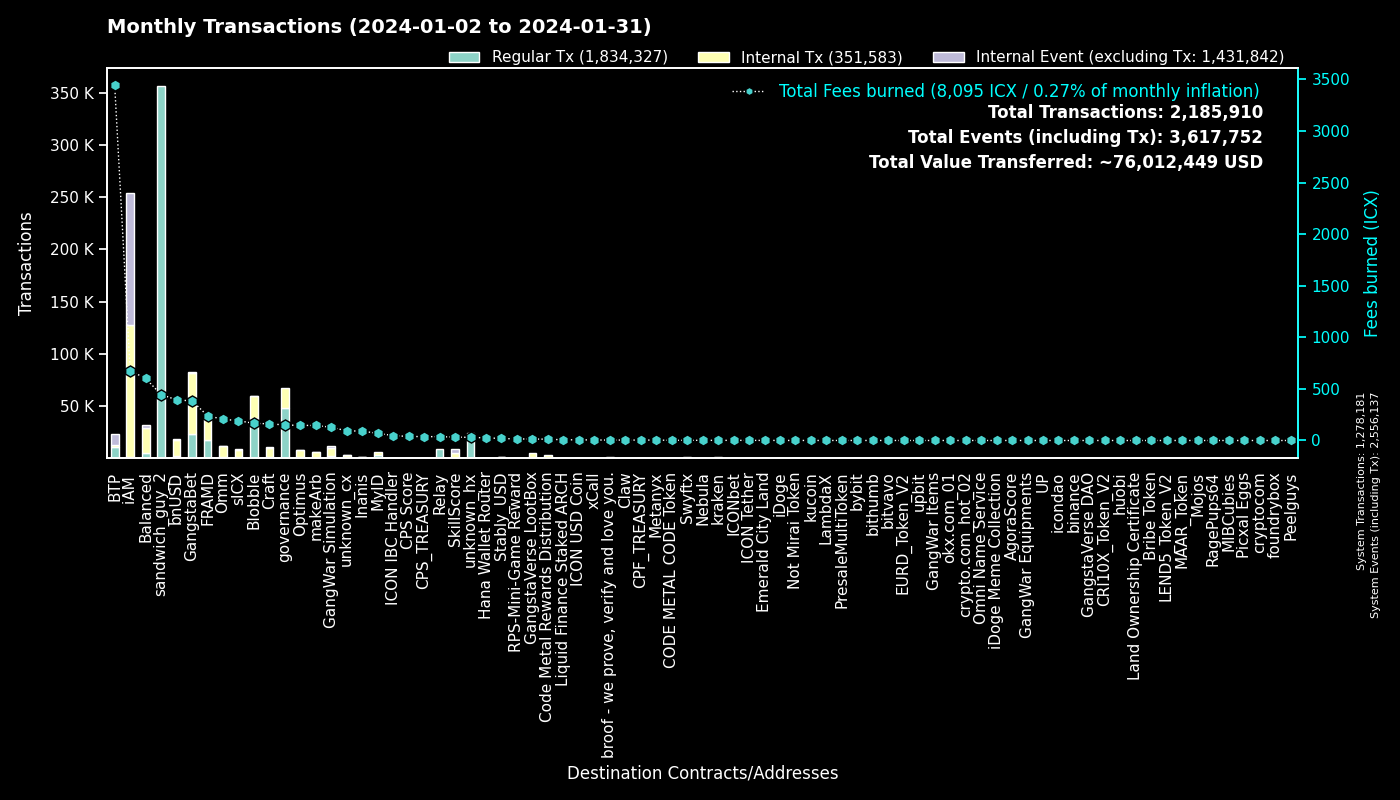

Values plotted in this chart, from the file beside it:
to, Fees burned, Regular Tx, to_def, Internal Tx, Internal Event (excluding Tx), group
0, 0.0, 1277928, System, 253, 1277956, System
hx515dff2d6210e74b0ad595aa02fe6d2ef042b0…, 445.3, 356210, sandwich_guy_2, 0, 0, sandwich_guy_2
cx00000000000000000000000000000000000000…, 150.3, 48252, governance, 18555, 0, governance
cxf14dea1cff7ceb29a46e6d04533a08f84441e4…, 91.35, 20125, Blobble Stake Token, 20854, 28, Blobble
cxf2ca3b655a782f39227934d37ff3b77f9b1ebc…, 74.44, 18322, Blobble, 0, 0, Blobble
cx2aa9b28a657e3121b75d3d4fe65e569398645d…, 209.7, 17087, FRAMD Token, 15894, 363, FRAMD
cxee7a00755a757e3c519a0616456030e33dc9d4…, 3395, 10901, BTP_2, 0, 10909, BTP
cx28b2ec885b50c8a93da752f2d0467a67127a70…, 176.7, 9654, CROWN, 22875, 286, GangstaBet
cxca5faa5a71d986a2e84dd7e6f5ff791d29901e…, 36.89, 9142, Relay_4, 0, 0, Relay
cxb6be11a27f21ad82c7475aa215e3635fafd7f1…, 115.2, 7050, gangstabet_game, 26709, 0, GangstaBet
cxe5c2c460364acc5f8c1d5ca925930043d8d9c9…, 28.54, 6090, GangstaBet Crown, 6276, 0, GangstaBet
cx5a0af85407c69945eb318d4ac18e9e84218416…, 128.2, 2417, GangWar Simulation, 7084, 1828, GangWar Simulation
cx88fd7df7ddff82f7cc735c871dc519838cb235…, 394.2, 1969, bnUSD, 15129, 1281, bnUSD
cxba62bb61baf8dd8b6a04633fe33806547785a0…, 59.35, 1928, MyID_3, 1915, 0, MyID
hxb568381d35d3e7a6383200e8a0d30310af20b9…, 1.906, 1525, Swyftx, 0, 0, Swyftx
cx14002628a4599380f391f708843044bc93dce2…, 668.3, 1364, iAM Div, 126216, 126329, iAM
cx69bcdf1753472c1444188ec3f5188657e30c83…, 4.115, 1283, broof - we prove, verify and love you., 0, 0, broof - we prove, verify and love you.
cx2609b924e33ef00b648a409245c7ea394c4678…, 192, 1271, sICX, 6994, 360, sICX
cx66d4d90f5f113eba575bf793570135f9b10cec…, 90.61, 1149, balanced_loans, 2988, 856, Balanced
hx68646780e14ee9097085f7280ab137c3633b4b…, 1.367, 1094, kraken_hot, 0, 0, kraken
cx694e8c9f1a05c8c3719f30d46b97697960e428…, 10.1, 1072, MyID_2, 1072, 0, MyID
cxd17316e24ee40f2ef8ed6f3a497311db1b3520…, 14.07, 839, GangstaVerse LootBox, 3978, 0, GangstaVerse LootBox
cxf61cd5a45dc9f91c15aa65831a30a90d59a096…, 138.8, 680, balanced_baln, 4374, 660, Balanced
cxa0af3165c08318e988cb30993b3048335b94af…, 32.27, 672, balanced_dex, 1972, 109, Balanced
cx10d59e8103ab44635190bd4139dbfd682fa2d0…, 29.23, 662, balanced_rewards, 1065, 676, Balanced
cx7ecb16e4c143b95e01d05933c17cb986cfe618…, 114.2, 661, CraftRewards, 5088, 102, Craft
cx21e94c08c03daee80c25d8ee3ea22a20786ec2…, 177.6, 660, balanced_router, 7742, 344, Balanced
cxe65f3286902be43e00a5013cb1dc300ec8e51f…, 145.6, 545, makeArb, 5302, 64, makeArb
hxd06592b21ca9be0d6a357637efca308fe7190d…, 0.6688, 535, unknown_hx, 0, 0, unknown_hx
cx2dc662031f3d62bcdba4f63e9bf827767c8475…, 33.28, 532, SkillScore, 4067, 4162, SkillScore
cx28497aef34ec44ad2be9249daddfbe34b54f30…, 7.373, 422, Balanced Bribe, 406, 0, Balanced
cxaa99a164586883eed0322d62a31946dfa9491f…, 57.99, 408, optimus_rewards, 1238, 55, Optimus
cxe971c0a92c58db502e4a224efc6ba311eb1c17…, 89.89, 389, Inanis Treasury, 993, 106, Inanis
cx9c4698411c6d9a780f605685153431dcda0460…, 4.716, 369, Auction, 1851, 14, Craft
cx30f18d26f45d990112a4cd4825c0b79af73aac…, 30.82, 368, Yetis, 3286, 3152, FRAMD
cx334db6519871cb2bfd154cec0905ced4ea142d…, 1.314, 362, unknown_cx, 0, 0, unknown_cx
cxcb455f26a2c01c686fa7f30e1e3661642dd53c…, 87.83, 361, omm_lending, 6253, 0, Omm
cx203d9cd2a669be67177e997b8948ce2c35caff…, 70.46, 347, balanced_dividends, 4229, 126, Balanced
cx1a29259a59f463a67bb2ef84398b30ca56b583…, 101.3, 321, omm_token, 3665, 254, Omm
cx2e6d0fc0eca04965d06038c8406093337f085f…, 42.42, 311, Craft, 1717, 83, Craft
hxbb984f278abd66ae2155edbd91f8c87ce98411…, 0.3838, 307, kucoin, 0, 0, kucoin
cx6139a27c15f1653471ffba0b4b88dc15de7e32…, 61.95, 276, gangstabet_token, 2923, 259, GangstaBet
cx7b1843b7ef5368a080ccf59c0a9d1bdec474f9…, 17.41, 275, optimus_dividends, 2571, 0, Optimus
cx622bbab73698f37dbef53955fd3decffeb0b0c…, 47.85, 261, ICON IBC Handler, 77, 377, ICON IBC Handler
hx6b91c8dea3114de74ecfa85908b875778c2b59…, 0.3025, 242, bybit, 0, 0, bybit
hxa390d24fdcba68515b492ffc553192802706a1…, 0.2725, 218, bitvavo_hot, 0, 0, bitvavo
hx6d14b2b77a9e73c5d5804d43c7e3c3416648ae…, 0.2288, 183, bithumb_03, 0, 0, bithumb
cx5f981afd82275a76bcdbf4ad419c6286b565d0…, 24.74, 180, unknown_cx, 927, 15, unknown_cx
cx785d504f44b5d2c8dac04c5a1ecd75f18ee57d…, 20.03, 152, Finance Token, 740, 65, Optimus
hx133323c2e990994816b548a9e7eb080a5eac80…, 0.1787, 143, unknown_hx, 0, 0, unknown_hx
cx85954d0dae92b63bf5cba03a59ca4ffe687bad…, 0.8744, 141, NebulaMultiToken, 154, 0, Nebula
cx44250a12074799e26fdeee75648ae47e2cc842…, 42.28, 135, balanced_governance, 3, 0, Balanced
cx9f4ab72f854d3ccdc59aa6f2c3e2215dd62e87…, 38.92, 134, CPS Score, 140, 9, CPS Score
hxc46443a39219632e18a74890d2368c003163e8…, 0.1613, 129, unknown_hx, 0, 0, unknown_hx
hx49b1556654e51f52d59a8222b4737ee7dccc6d…, 0.1588, 127, upbit_cold_02, 0, 0, upbit
cxc83f6eaf7e123f656657ebac3b09bc7a38e323…, 12.76, 120, Code Metal Rewards Distribution, 3365, 0, Code Metal Rewards Distribution
hx0e7ce4398a56e5bc7ad49e787556786f00c8ed…, 0.15, 120, unknown_hx, 0, 0, unknown_hx
hx85532472e789802a943bd34a8aeb86668bc232…, 0.1413, 113, okx.com_01, 0, 0, okx.com_01
cx288d13e1b63563459a2ac6179f237711f6851c…, 11.35, 111, btp-0x38.bsc-ETH, 710, 26, BTP
cx43e2eec79eb76293c298f2b17aec06097be606…, 2.089, 107, balanced_staking, 290, 0, Balanced
... 4,433 more rows
